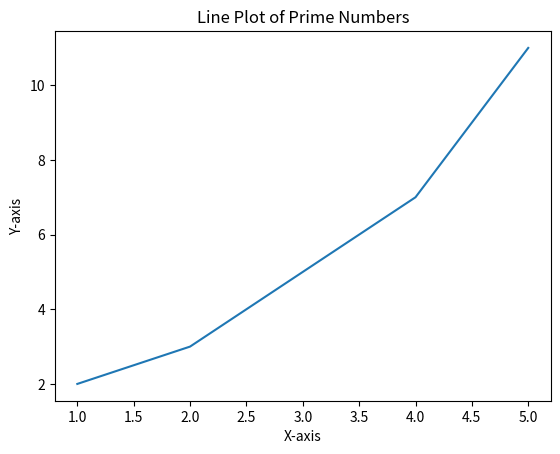

This figure's Python source:
import matplotlib.pyplot as plt

# Data for plotting
x = [1, 2, 3, 4, 5]
y = [2, 3, 5, 7, 11]

# Create a plot
plt.plot(x, y)

# Add titles and labels
plt.title('Line Plot of Prime Numbers')
plt.xlabel('X-axis')
plt.ylabel('Y-axis')

# Show the plot
plt.show()